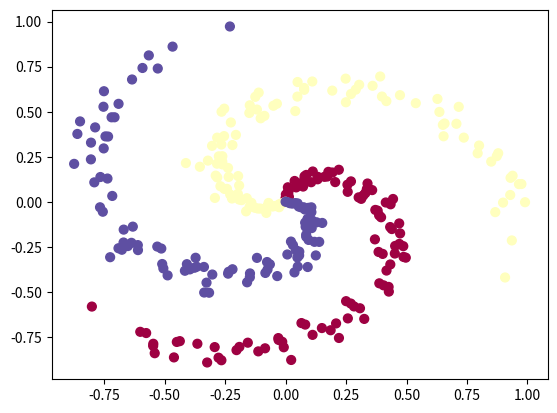

This chart was generated by the following Python code:
# -*-coding:utf-8-*-

import numpy as np
import matplotlib.pyplot as plt
import matplotlib.cm as mcm

N = 100 # 每个类中的样本点
D = 2 # 维度
K = 3 # 类别个数
X = np.zeros((N*K,D)) # 样本input
y = np.zeros(N*K, dtype='uint8') # 类别标签
for j in range(K):
    ix = range(N*j, N*(j+1))
    r = np.linspace(0.0, 1, N)  # radius
    t = np.linspace(j*4,(j+1)*4,N) + np.random.randn(N)*0.2  # theta
    X[ix] = np.c_[r*np.sin(t), r*np.cos(t)]
    y[ix] = j
# 可视化一下我们的样本点
plt.scatter(X[:, 0], X[:, 1], c=y, s=40, cmap=mcm.Spectral)
plt.show()

